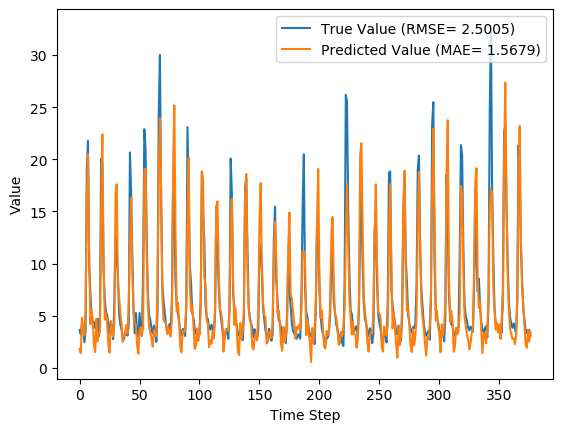

The data file committed next to this chart (first rows):
y_true, y_pred, y_true_scaled, y_pred_scaled
3.63, 1.829, 0.09071, 0.03299
3.21, 1.42, 0.07724, 0.01987
4.29, 4.81, 0.1119, 0.1285
3.67, 3.709, 0.09199, 0.09323
2.46, 3.111, 0.05321, 0.07409
3.54, 5.437, 0.08782, 0.1486
18.82, 16.26, 0.5776, 0.4955
21.76, 20.53, 0.6718, 0.6323
9.83, 11, 0.2894, 0.3269
7.16, 4.181, 0.2038, 0.1084
4.67, 5.634, 0.124, 0.1549
4.44, 4.497, 0.1167, 0.1185
4.4, 2.239, 0.1154, 0.04613
3.83, 1.515, 0.09712, 0.02291
4.42, 4.679, 0.116, 0.1243
4.72, 2.536, 0.1256, 0.05564
3.03, 3.395, 0.07147, 0.08316
4.87, 3.393, 0.1304, 0.08312
20.07, 15.08, 0.6176, 0.4576
19.62, 22.4, 0.6032, 0.6922
9.33, 10.75, 0.2734, 0.319
6.56, 4.634, 0.1846, 0.1229
5.37, 5.242, 0.1465, 0.1424
5.07, 4.328, 0.1369, 0.1131
4.02, 2.218, 0.1032, 0.04543
3.34, 1.467, 0.08141, 0.02137
4.47, 4.445, 0.1176, 0.1168
3.61, 3.65, 0.09006, 0.09136
2.75, 3.004, 0.0625, 0.07064
6.28, 4.496, 0.1756, 0.1185
12.55, 16.75, 0.3766, 0.5112
10.44, 17.61, 0.309, 0.5387
9.01, 7.715, 0.2631, 0.2216
5.12, 6.847, 0.1385, 0.1938
4.16, 5.219, 0.1077, 0.1416
3.72, 4.186, 0.09359, 0.1085
2.73, 2.483, 0.06186, 0.05394
2.73, 3.068, 0.06186, 0.07269
3.43, 3.288, 0.08429, 0.07976
3.4, 4.107, 0.08333, 0.106
3.1, 3.277, 0.07372, 0.0794
4.17, 6.373, 0.108, 0.1786
20.66, 11.71, 0.6365, 0.3498
16.78, 16.35, 0.5122, 0.4984
10.67, 9.094, 0.3163, 0.2658
5.59, 5.433, 0.1535, 0.1485
3.31, 4.253, 0.08045, 0.1107
5.26, 4.084, 0.1429, 0.1052
3.05, 2.153, 0.07212, 0.04336
3.04, 1.355, 0.07179, 0.01778
5.26, 3.434, 0.1429, 0.08441
3.41, 3.905, 0.08365, 0.09951
3.07, 3.131, 0.07276, 0.0747
9.62, 3.932, 0.2827, 0.1004
22.89, 19.01, 0.708, 0.5838
21.04, 19.07, 0.6487, 0.5856
12.14, 10.78, 0.3635, 0.32
7.0, 5.835, 0.1987, 0.1614
5.08, 3.893, 0.1372, 0.09913
4.58, 3.36, 0.1212, 0.08205
... 317 more rows
